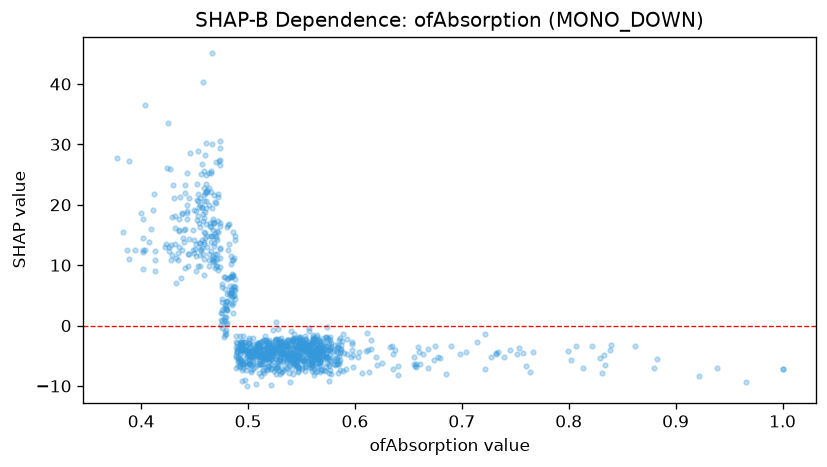

Source data for this figure (header and first rows):
feature_value, shap_value
0.467, 10.56
0.514, -4.123
0.509, -2.918
0.454, 13.61
0.502, -5.055
0.549, -3.28
0.565, -4.093
0.566, -3.171
0.883, -5.612
0.521, -4.399
0.413, 8.993
0.578, -2.867
0.557, -3.005
0.402, 12.43
0.51, -3.477
0.462, 14.78
0.478, 0.803
0.506, -4.053
0.513, -2.739
0.492, -5.895
0.564, -4.441
0.587, -3.798
0.477, 2.959
0.558, -4.006
0.455, 13.69
0.435, 17.7
0.526, -4.19
0.503, -4.15
0.54, -3.127
0.465, 14.82
0.548, -2.484
0.561, -2.887
0.549, -3.658
0.562, -2.107
0.508, -4.818
0.413, 10.92
0.571, -3.398
0.499, -4.274
0.577, -3.67
0.57, -4.276
0.534, -7.422
0.459, 25.62
0.526, -2.19
0.493, -4.251
0.493, -2.778
0.54, -5.046
0.514, -5.109
0.567, -4.465
0.491, -5.223
0.521, -7.182
0.499, -6.695
0.428, 13.29
0.534, -5.2
0.476, 6.898
0.436, 21.26
0.479, -1.42
0.512, -4.768
0.539, -9.315
0.536, -3.849
0.463, 20.02
... 1,031 more rows
